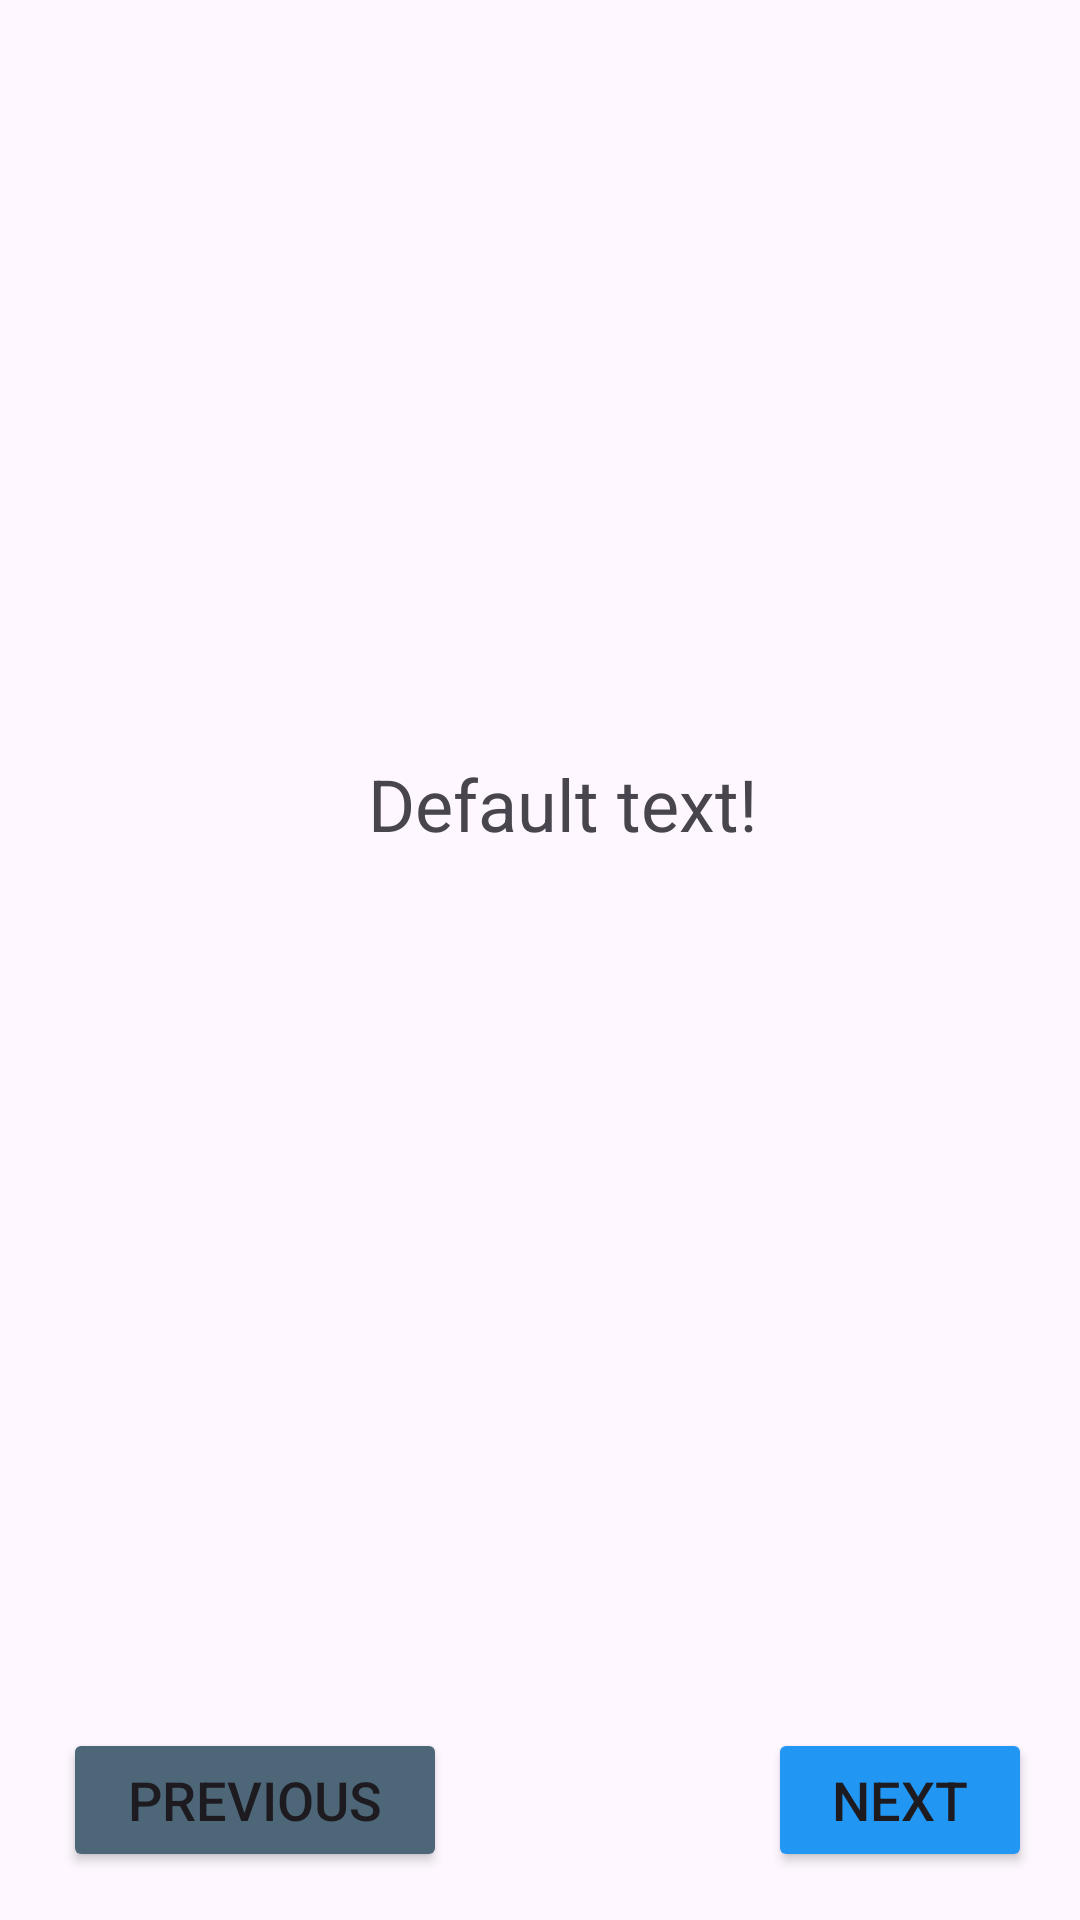

Here is an Android app screen rendered from its layout file. Give the layout XML and the strings, colors and styles it references.
<!-- AndroidManifest.xml: application theme Theme.RandomGroupDivider -->
<!-- res/layout/activity_string_array.xml -->
<?xml version="1.0" encoding="utf-8"?>
<androidx.constraintlayout.widget.ConstraintLayout xmlns:android="http://schemas.android.com/apk/res/android"
    xmlns:app="http://schemas.android.com/apk/res-auto"
    xmlns:tools="http://schemas.android.com/tools"
    android:id="@+id/main"
    android:layout_width="match_parent"
    android:layout_height="match_parent"
    tools:context=".StringArray">

    <Button
        android:id="@+id/prvBtn_2"
        android:layout_width="128dp"
        android:layout_height="wrap_content"
        android:layout_alignParentEnd="true"
        android:layout_alignParentBottom="true"
        android:layout_marginStart="21dp"
        android:layout_marginBottom="16dp"
        android:backgroundTint="#4D6779"
        android:text="Previous"
        android:textSize="18sp"
        app:layout_constraintBottom_toBottomOf="parent"
        app:layout_constraintStart_toStartOf="parent" />

    <Button
        android:id="@+id/nextBtn_11"
        android:layout_width="wrap_content"
        android:layout_height="wrap_content"
        android:layout_alignParentEnd="true"
        android:layout_alignParentBottom="true"
        android:layout_marginEnd="16dp"
        android:layout_marginBottom="16dp"
        android:backgroundTint="#2196F3"
        android:text="Next"
        android:textSize="18sp"
        app:layout_constraintBottom_toBottomOf="parent"
        app:layout_constraintEnd_toEndOf="parent" />

    <TextView
        android:id="@+id/resultStrArr"
        android:layout_width="wrap_content"
        android:layout_height="wrap_content"
        android:layout_marginStart="184dp"
        android:layout_marginEnd="169dp"
        android:layout_marginBottom="356dp"
        android:text="Default text!"
        android:textSize="24sp"
        app:layout_constraintBottom_toBottomOf="parent"
        app:layout_constraintEnd_toEndOf="parent"
        app:layout_constraintStart_toStartOf="parent" />
</androidx.constraintlayout.widget.ConstraintLayout>
<!-- resources referenced by this layout -->
<resources>
  <style name="Theme.RandomGroupDivider" parent="Base.Theme.RandomGroupDivider" />
  <style name="Base.Theme.RandomGroupDivider" parent="Theme.Material3.DayNight.NoActionBar">
          
          
      </style>
</resources>
